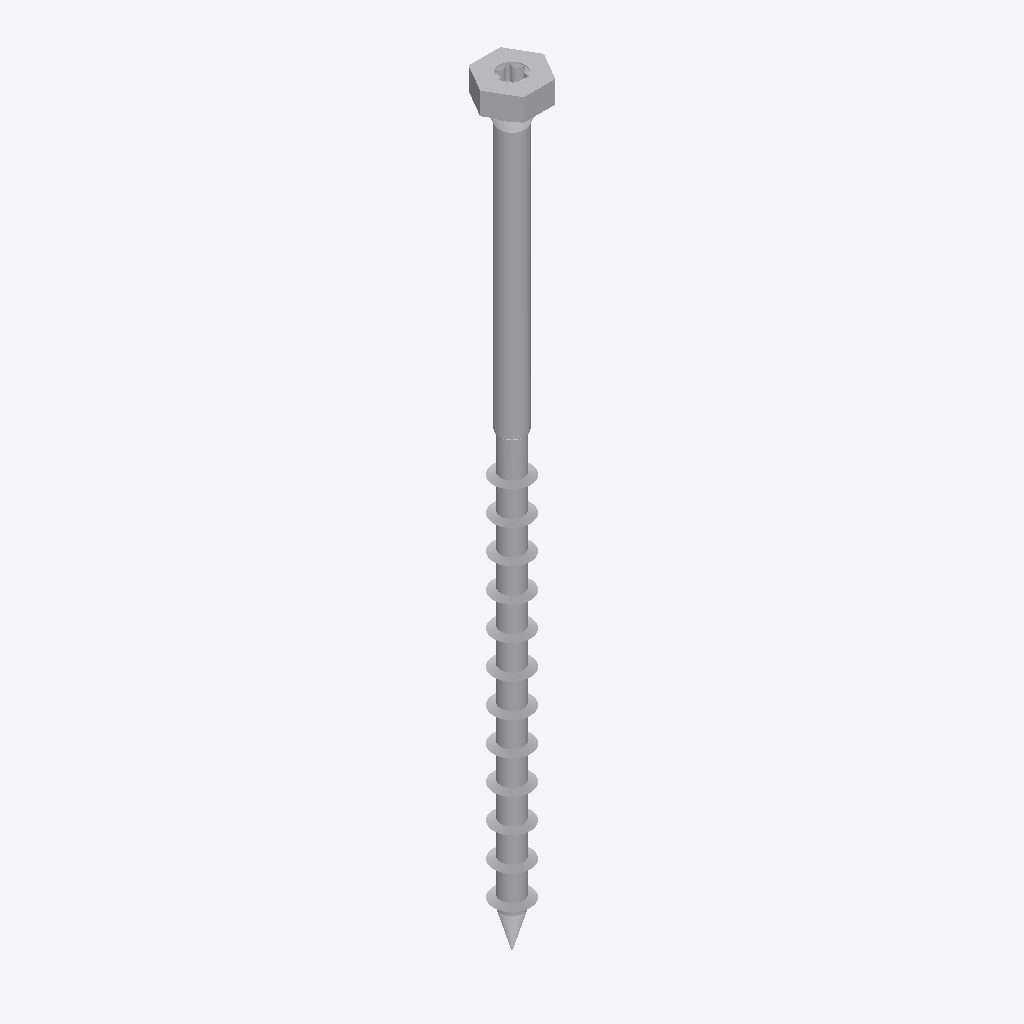
Isometric view of an IFC building model (IFC-SPF (STEP), schema IFC4, length unit metre), seen from the south-west, elements coloured by IFC class: 2 other elements (light grey).
Extent 0.017 m × 0.015 m × 0.206 m (x, y, z). Elements (2): 2 IfcBuildingElementProxy.

HEADER;
FILE_DESCRIPTION(('ViewDefinition [TrimBim]','ExchangeRequirement [Any]'),'2;1');
FILE_NAME('SSH100x200.ifc','2025-02-28T08:42:37',('truole'),('Trimble'),'TrimBimToIFC ver 1.0','TrimBimToIFC ver 1.0','IFC4 model');
FILE_SCHEMA(('IFC4'));
ENDSEC;
DATA;
#32=IFCPROJECT('0000000000000000000001',#5,'Undefined',$,$,$,$,(#31),#25);
#33=IFCSITE('0000000000000000000002',#5,$,$,$,$,$,$,.ELEMENT.,$,$,$,$,$);
#7172=IFCBUILDINGELEMENTPROXY('18fSq54LHDkRtyCMvn25zD',#5,'Undefined',$,$,#35,#7171,$,$);
#8953=IFCBUILDINGELEMENTPROXY('25Ny2Qulr7MuY_xzZllA7W',#5,'Undefined',$,$,#35,#8952,$,$);
ENDSEC;
